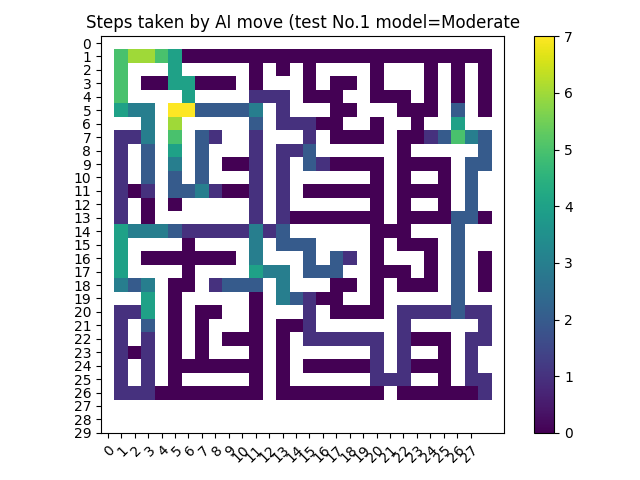

The table this chart was drawn from, first rows:
-inf, -inf, -inf, -inf, -inf, -inf, -inf, -inf, -inf, -inf, -inf, -inf, -inf, -inf, -inf, -inf, -inf, -inf, -inf, -inf, -inf, -inf, -inf, -inf
-inf, 5.0, 6.0, 6.0, 5.0, 4.0, 0.0, 0.0, 0.0, 0.0, 0.0, 0.0, 0.0, 0.0, 0.0, 0.0, 0.0, 0.0, 0.0, 0.0, 0.0, 0.0, 0.0, 0.0
-inf, 5.0, -inf, -inf, -inf, 4.0, -inf, -inf, -inf, -inf, -inf, 0.0, -inf, 0.0, -inf, 0.0, -inf, -inf, -inf, -inf, 0.0, -inf, -inf, -inf
-inf, 5.0, -inf, 0.0, 0.0, 4.0, 4.0, 0.0, 0.0, 0.0, -inf, 0.0, -inf, -inf, -inf, 0.0, -inf, 0.0, 0.0, -inf, 0.0, -inf, -inf, -inf
-inf, 5.0, -inf, -inf, -inf, -inf, 4.0, -inf, -inf, -inf, -inf, 1.0, 1.0, 1.0, -inf, 0.0, 0.0, 0.0, -inf, -inf, 0.0, 0.0, 0.0, -inf
-inf, 4.0, 3.0, 3.0, -inf, 7.0, 7.0, 2.0, 2.0, 2.0, 2.0, 3.0, -inf, 1.0, -inf, -inf, -inf, 0.0, 0.0, -inf, -inf, -inf, 0.0, 0.0
-inf, -inf, -inf, 3.0, -inf, 6.0, -inf, -inf, -inf, -inf, -inf, 2.0, -inf, 1.0, 1.0, 1.0, 0.0, 0.0, -inf, -inf, 0.0, -inf, -inf, 0.0
-inf, 1.0, 1.0, 3.0, -inf, 5.0, -inf, 2.0, 1.0, -inf, -inf, 1.0, -inf, -inf, -inf, 1.0, -inf, 0.0, 0.0, 0.0, 0.0, -inf, 0.0, 0.0
-inf, 1.0, -inf, 2.0, -inf, 4.0, -inf, 2.0, -inf, -inf, -inf, 1.0, -inf, 1.0, 1.0, 2.0, -inf, -inf, -inf, -inf, -inf, -inf, 0.0, -inf
-inf, 1.0, -inf, 2.0, -inf, 3.0, -inf, 2.0, -inf, 0.0, 0.0, 1.0, -inf, 1.0, -inf, 2.0, 1.0, 0.0, 0.0, 0.0, 0.0, -inf, 0.0, 0.0
-inf, 1.0, -inf, 2.0, -inf, 2.0, -inf, 2.0, -inf, -inf, -inf, 1.0, -inf, 1.0, -inf, -inf, -inf, -inf, -inf, -inf, 0.0, -inf, 0.0, -inf
-inf, 1.0, 0.0, 1.0, -inf, 2.0, 2.0, 3.0, 1.0, 0.0, 0.0, 1.0, -inf, 1.0, -inf, 0.0, 0.0, 0.0, 0.0, 0.0, 0.0, -inf, 0.0, 0.0
-inf, 1.0, -inf, 0.0, -inf, 0.0, -inf, -inf, -inf, -inf, -inf, 1.0, -inf, 1.0, -inf, -inf, -inf, -inf, -inf, -inf, 0.0, -inf, 0.0, -inf
-inf, 1.0, -inf, 0.0, -inf, -inf, -inf, -inf, -inf, -inf, -inf, 1.0, -inf, 1.0, 0.0, 0.0, 0.0, 0.0, 0.0, 0.0, 0.0, -inf, 0.0, 0.0
-inf, 4.0, 3.0, 3.0, 3.0, 2.0, 1.0, 1.0, 1.0, 1.0, 1.0, 3.0, 1.0, 2.0, -inf, -inf, -inf, -inf, -inf, -inf, 0.0, 0.0, 0.0, -inf
-inf, 4.0, -inf, -inf, -inf, -inf, 0.0, -inf, -inf, -inf, -inf, 3.0, -inf, 2.0, 2.0, 2.0, -inf, -inf, -inf, -inf, 0.0, -inf, 0.0, 0.0
-inf, 4.0, -inf, 0.0, 0.0, 0.0, 0.0, 0.0, 0.0, 0.0, -inf, 3.0, -inf, -inf, -inf, 2.0, -inf, 2.0, 1.0, -inf, 0.0, -inf, -inf, -inf
-inf, 4.0, -inf, -inf, -inf, -inf, 0.0, -inf, -inf, -inf, -inf, 4.0, 3.0, 3.0, -inf, 2.0, 2.0, 2.0, -inf, -inf, 0.0, 0.0, 0.0, -inf
-inf, 3.0, 2.0, 3.0, -inf, 0.0, 0.0, -inf, 1.0, 2.0, 2.0, 2.0, -inf, 3.0, -inf, -inf, -inf, 0.0, 0.0, -inf, 0.0, -inf, 0.0, 0.0
-inf, -inf, -inf, 4.0, -inf, 0.0, -inf, -inf, -inf, -inf, -inf, 0.0, -inf, 3.0, 2.0, 1.0, 0.0, 0.0, -inf, -inf, 0.0, -inf, -inf, -inf
-inf, 1.0, 1.0, 4.0, -inf, 0.0, -inf, 0.0, 0.0, -inf, -inf, 0.0, -inf, -inf, -inf, 1.0, -inf, 0.0, 0.0, 0.0, 0.0, -inf, 1.0, 1.0
-inf, 1.0, -inf, 2.0, -inf, 0.0, -inf, 0.0, -inf, -inf, -inf, 0.0, -inf, 0.0, 0.0, 1.0, -inf, -inf, -inf, -inf, -inf, -inf, 1.0, -inf
-inf, 1.0, -inf, 1.0, -inf, 0.0, -inf, 0.0, -inf, 0.0, 0.0, 0.0, -inf, 0.0, -inf, 1.0, 1.0, 1.0, 1.0, 1.0, 1.0, -inf, 1.0, 0.0
-inf, 1.0, 0.0, 1.0, -inf, 0.0, -inf, 0.0, -inf, -inf, -inf, 0.0, -inf, 0.0, -inf, -inf, -inf, -inf, -inf, -inf, 1.0, -inf, 1.0, -inf
-inf, 1.0, -inf, 1.0, -inf, 0.0, 0.0, 0.0, 0.0, 0.0, 0.0, 0.0, -inf, 0.0, -inf, 0.0, 0.0, 0.0, 0.0, 0.0, 1.0, -inf, 1.0, 0.0
-inf, 1.0, -inf, 1.0, -inf, 0.0, -inf, -inf, -inf, -inf, -inf, 0.0, -inf, 0.0, -inf, -inf, -inf, -inf, -inf, -inf, 1.0, 1.0, 1.0, -inf
-inf, 1.0, 1.0, 1.0, 0.0, 0.0, 0.0, 0.0, 0.0, 0.0, 0.0, 0.0, -inf, 0.0, 0.0, 0.0, 0.0, 0.0, 0.0, 0.0, 0.0, -inf, 0.0, 0.0
-inf, -inf, -inf, -inf, -inf, -inf, -inf, -inf, -inf, -inf, -inf, -inf, -inf, -inf, -inf, -inf, -inf, -inf, -inf, -inf, -inf, -inf, -inf, -inf
